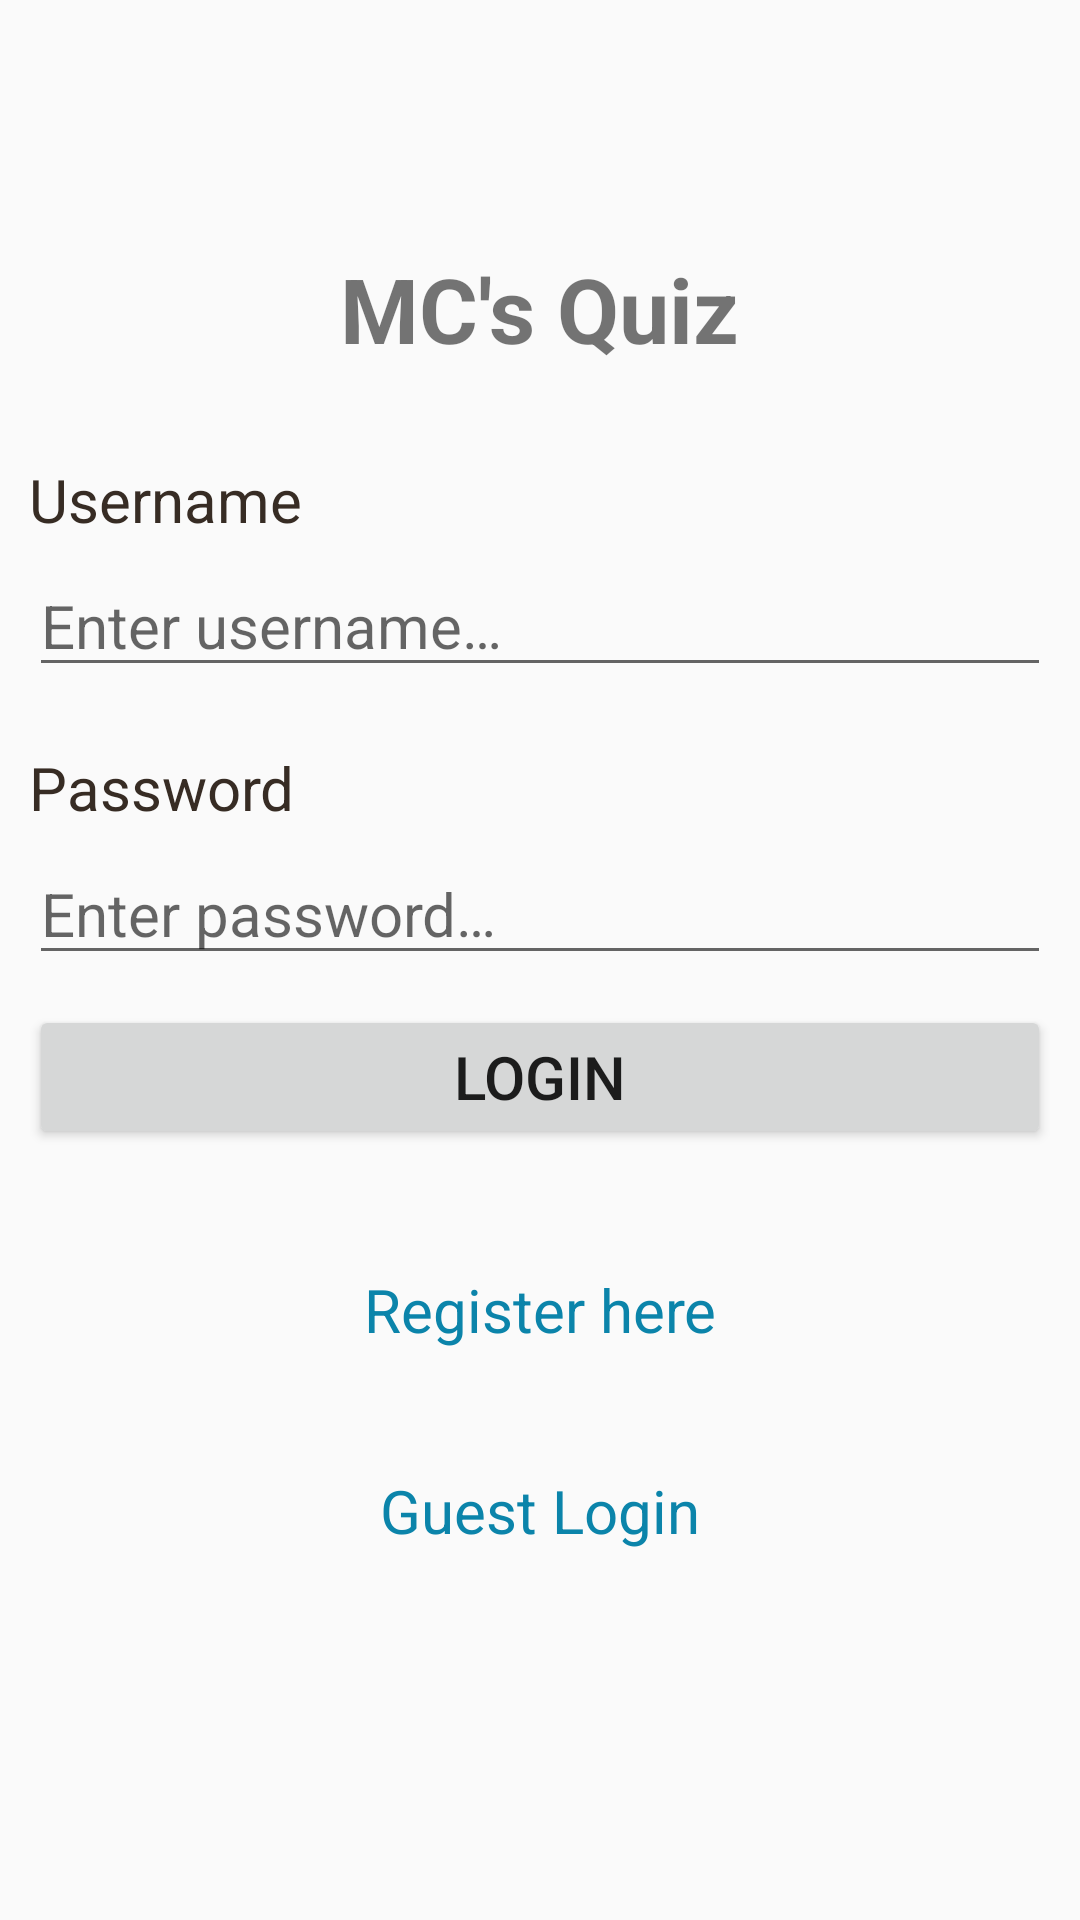

Produce the Android XML layout that renders to this screen, including the resource entries it uses.
<!-- AndroidManifest.xml: application theme AppTheme -->
<!-- res/layout/activity_login.xml -->
<?xml version="1.0" encoding="utf-8"?>
<RelativeLayout xmlns:android="http://schemas.android.com/apk/res/android"
    android:layout_width="match_parent"
    android:layout_height="match_parent"
    android:fillViewport="true"
    android:paddingBottom="@dimen/activity_vertical_margin"
    android:paddingLeft="@dimen/activity_horizontal_margin"
    android:paddingRight="@dimen/activity_horizontal_margin"
    android:paddingTop="@dimen/activity_vertical_margin">

    <LinearLayout xmlns:android="http://schemas.android.com/apk/res/android"
        android:layout_width="match_parent"
        android:layout_height="wrap_content"
        android:layout_centerHorizontal="true"
        android:layout_centerVertical="true"
        android:orientation="vertical"
        android:padding="10dip"
        android:weightSum="1">
        
        <TextView
            android:layout_width="wrap_content"
            android:layout_height="wrap_content"
            android:layout_gravity="center"
            android:layout_marginBottom="30dp"
            android:text="@string/mc_apos_s_quiz"
            android:textSize="30sp"
            android:textStyle="bold" />

        <TextView
            android:layout_width="fill_parent"
            android:layout_height="wrap_content"
            android:text="@string/username"
            android:textColor="#372c24"
            android:textSize="20sp" />

        <EditText
            android:id="@+id/login_username"
            android:layout_width="fill_parent"
            android:layout_height="wrap_content"
            android:layout_marginBottom="20dip"
            android:layout_marginTop="5dip"
            android:hint="@string/enter_username"
            android:inputType="text"
            android:singleLine="true"
            android:textSize="20sp" />
        
        <TextView
            android:layout_width="fill_parent"
            android:layout_height="wrap_content"
            android:text="@string/password"
            android:textColor="#372c24"
            android:textSize="20sp" />

        <EditText
            android:id="@+id/login_password"
            android:layout_width="fill_parent"
            android:layout_height="wrap_content"
            android:layout_marginTop="5dip"
            android:hint="@string/enter_password"
            android:inputType="textPassword"
            android:singleLine="true"
            android:textSize="20sp" />
        
        <Button
            android:id="@+id/login_button"
            android:layout_width="fill_parent"
            android:layout_height="wrap_content"
            android:layout_marginTop="10dip"
            android:text="@string/login"
            android:textSize="20sp" />
        
        <TextView
            android:id="@+id/register_link"
            android:layout_width="fill_parent"
            android:layout_height="wrap_content"
            android:layout_marginBottom="40dip"
            android:layout_marginTop="40dip"
            android:gravity="center"
            android:text="@string/new_to_twitter_register_here"
            android:textColor="#0b84aa"
            android:textSize="20sp" />

        <TextView
            android:id="@+id/guest_login_link"
            android:layout_width="wrap_content"
            android:layout_height="wrap_content"
            android:layout_gravity="center_horizontal"
            android:layout_marginBottom="40dip"
            android:gravity="center"
            android:text="@string/guest_login"
            android:textColor="#0b84aa"
            android:textSize="20sp" />

    </LinearLayout>
</RelativeLayout>
<!-- resources referenced by this layout -->
<resources>
  <string name="enter_password">Enter password…</string>
  <string name="enter_username">Enter username…</string>
  <string name="guest_login">Guest Login</string>
  <string name="login">Login</string>
  <string name="mc_apos_s_quiz">MC\'s Quiz</string>
  <string name="new_to_twitter_register_here">Register here</string>
  <string name="password">Password</string>
  <string name="username">Username</string>
  <style name="AppTheme" parent="Theme.AppCompat.Light.NoActionBar">
          
          <item name="colorPrimary">@color/colorPrimary</item>
          <item name="colorPrimaryDark">@color/colorPrimaryDark</item>
          <item name="colorAccent">@color/colorAccent</item>
      </style>
  <!-- not gathered from this repository: default colours our renderer supplied (Android Studio template values) -->
  <color name="colorPrimary">#FF6200EE</color>
  <color name="colorPrimaryDark">#FF3700B3</color>
  <color name="colorAccent">#FF03DAC5</color>
</resources>
